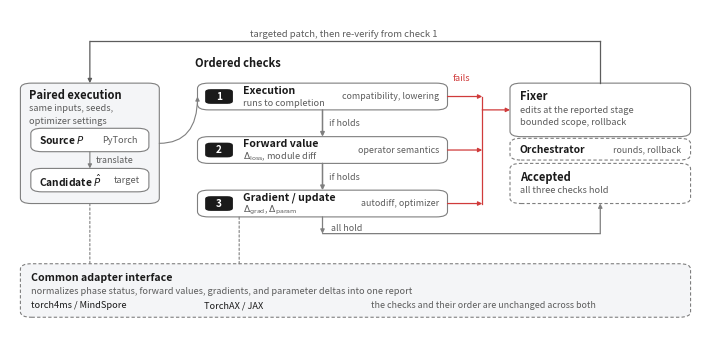

Recreate this plot in Python. (Note: this script raises an exception after producing the figure.)
#!/usr/bin/env python3
"""The migration-repair loop: paired execution, the ordered checks, repair.

Vector replacement for figures_to_be_redrawed/hierarchical_feedback_architecture.png,
which was a flattened raster (1691x930, about 243 DPI at full text width) whose
labels no longer match the manuscript. That PNG said "Execution Signal",
"Numerical Signal" and "first failing layer"; the paper says check and first
failing stage. A raster cannot be relabelled, so the figure is redrawn here.

Design notes, since an architecture diagram has no data to constrain it:
  - The three checks are drawn as a numbered ladder, because the ordering IS the
    contribution. Gate arrows carry "holds" downward, so the reader can see that
    a rung is only reachable once the rung above it passes.
  - Exactly one accent colour (FIRE, the same red Figure 1 uses for its
    threshold) marks the failure route out of a rung into the fixer. Everything
    structural stays neutral. The previous figure's gradients, drop shadows and
    clip-art icons are what made it read as a slide rather than a paper figure.
  - Node labels name the repair action each stage implies, which is the reason
    the stage index is useful at all.

Run with the lzf env:
    /opt/miniconda3/envs/lzf/bin/python figures/make_architecture.py
"""
import matplotlib
matplotlib.use("Agg")
import matplotlib.pyplot as plt
from matplotlib.patches import FancyBboxPatch, FancyArrowPatch

# Shared with figures/make_divergence_trajectory.py so the two figures read as
# one system.
INK, MUTED, GRID = "#1a1a1a", "#5c5c5c", "#d4d4d4"
FIRE = "#d03b3b"          # failure route, reserved
SURFACE = "#f4f5f7"       # recessive band fill
# Darker than the hairline grey used for data figures: box borders and dashed
# routes have to survive grayscale printing.
EDGE = "#7f7f7f"

TITLE_FS, BODY_FS, PATH_FS = 8.0, 7.0, 7.0

fig, ax = plt.subplots(figsize=(7.0, 3.4))
ax.set_xlim(0, 100)
ax.set_ylim(0, 100)
ax.axis("off")


def box(x0, y0, x1, y1, *, fc="white", ec=EDGE, lw=0.8, ls="solid", r=1.6, z=2):
    """Rounded node. Coordinates are the corners, not width/height."""
    p = FancyBboxPatch((x0, y0), x1 - x0, y1 - y0,
                       boxstyle=f"round,pad=0,rounding_size={r}",
                       facecolor=fc, edgecolor=ec, linewidth=lw,
                       linestyle=ls, zorder=z)
    ax.add_patch(p)
    return p


def arrow(xy_from, xy_to, *, color=MUTED, lw=0.9, ls="solid", z=4,
          style="-|>", conn="arc3,rad=0", ms=6):
    ax.add_patch(FancyArrowPatch(xy_from, xy_to, arrowstyle=style,
                                 mutation_scale=ms, color=color, linewidth=lw,
                                 linestyle=ls, connectionstyle=conn,
                                 shrinkA=0, shrinkB=0, zorder=z))


def title(x, y, s, *, ha="left", color=INK, fs=TITLE_FS, weight="bold"):
    ax.text(x, y, s, fontsize=fs, color=color, ha=ha, va="center",
            fontweight=weight, zorder=5)


def body(x, y, s, *, ha="left", color=MUTED, fs=BODY_FS, style="normal"):
    ax.text(x, y, s, fontsize=fs, color=color, ha=ha, va="center",
            style=style, zorder=5)


# ---------------------------------------------------------------- paired input
# Left column: the two executions the checks compare. Everything downstream is
# a difference between these two, so they are the entry point.
box(1.5, 42, 21.5, 78, fc=SURFACE, ec=EDGE)
title(2.8, 74.5, "Paired execution")
body(2.8, 70.4, "same inputs, seeds,", fs=6.6)
body(2.8, 66.8, "optimizer settings", fs=6.6)

box(3.0, 57.5, 20.0, 64.5)
title(4.2, 61.0, "Source $P$", fs=7.4)
body(13.2, 61.0, "PyTorch", fs=6.6)

box(3.0, 45.5, 20.0, 52.5)
title(4.2, 49.0, "Candidate $\\hat{P}$", fs=7.4)
body(15.0, 49.0, "target", fs=6.6)

# translator produces the first candidate
arrow((11.5, 57.5), (11.5, 52.5), color=EDGE, lw=0.8)
body(12.3, 55.0, "translate", fs=6.4)

# -------------------------------------------------------------------- the ladder
# Three rungs, numbered, top to bottom. The gate arrows between them are the
# whole point: a rung is reachable only once the one above it holds.
RUNG_X0, RUNG_X1 = 27.0, 63.0
RUNGS = [
    (70.0, 78.0, "1", "Execution",
     "runs to completion", "compatibility, lowering"),
    (54.0, 62.0, "2", "Forward value",
     "$\\Delta_{\\mathrm{loss}}$, module diff", "operator semantics"),
    (38.0, 46.0, "3", "Gradient / update",
     "$\\Delta_{\\mathrm{grad}}$, $\\Delta_{\\mathrm{param}}$", "autodiff, optimizer"),
]

for y0, y1, idx, name, quantity, implies in RUNGS:
    box(RUNG_X0, y0, RUNG_X1, y1)
    ymid = (y0 + y1) / 2
    # index badge, so identity is never position-alone
    ax.add_patch(FancyBboxPatch((RUNG_X0 + 1.1, ymid - 2.2), 4.0, 4.4,
                                boxstyle="round,pad=0,rounding_size=0.8",
                                facecolor=INK, edgecolor="none", zorder=3))
    ax.text(RUNG_X0 + 3.1, ymid, idx, fontsize=7.2, color="white",
            ha="center", va="center", fontweight="bold", zorder=4)
    title(RUNG_X0 + 6.6, ymid + 1.9, name, fs=7.6)
    body(RUNG_X0 + 6.6, ymid - 2.0, quantity, fs=6.6)
    body(RUNG_X1 - 1.2, ymid, implies, ha="right", fs=6.4, style="italic")

# gates between rungs
for (y_upper, y_lower) in [(70.0, 62.0), (54.0, 46.0)]:
    arrow((45.0, y_upper), (45.0, y_lower), color=EDGE, lw=1.1)
    body(46.0, (y_upper + y_lower) / 2, "if holds", fs=6.4)

# the two executions feed the ladder
arrow((21.5, 60.0), (RUNG_X0, 74.0), color=EDGE, lw=0.8,
      conn="angle3,angleA=0,angleB=90")

title(RUNG_X0 - 0.3, 84.0, "Ordered checks", fs=8.0)

# ------------------------------------------------------- failure route to fixer
# One accent colour, used only here. Each rung's failure exits right and joins a
# collector, so "whichever fails first" is a single visible path.
COLLECT_X = 68.0
for y0, y1, *_ in RUNGS:
    ymid = (y0 + y1) / 2
    arrow((RUNG_X1, ymid), (COLLECT_X, ymid), color=FIRE, lw=0.9)
ax.plot([COLLECT_X, COLLECT_X], [42.0, 74.0], color=FIRE, linewidth=0.9,
        zorder=3)
body(RUNG_X1 + 0.8, 79.6, "fails", color=FIRE, fs=6.6)

# fixer
box(72.0, 62.0, 98.0, 78.0)
title(73.4, 74.0, "Fixer")
body(73.4, 70.0, "edits at the reported stage", fs=6.6)
body(73.4, 66.4, "bounded scope, rollback", fs=6.6)
arrow((COLLECT_X, 70.0), (72.0, 70.0), color=FIRE, lw=0.9)

# Orchestrator sits between the fixer and acceptance, which is where it acts.
# It was previously loose text in the top band, where the loop route crossed it.
box(72.0, 55.0, 98.0, 61.5, ls=(0, (3, 2)))
title(73.4, 58.25, "Orchestrator", fs=7.4)
body(96.6, 58.25, "rounds, rollback", ha="right", fs=6.4)

# accepted candidate: the only exit that is not a failure
box(72.0, 42.0, 98.0, 54.0, ls=(0, (3, 2)))
title(73.4, 50.0, "Accepted")
body(73.4, 46.0, "all three checks hold", fs=6.6)
arrow((45.0, 38.0), (45.0, 33.0), color=EDGE, lw=0.9)
arrow((45.0, 33.0), (85.0, 33.0), color=EDGE, lw=0.9, style="-")
arrow((85.0, 33.0), (85.0, 42.0), color=EDGE, lw=0.9)
body(46.2, 34.6, "all hold", fs=6.4)

# ------------------------------------------------------------- the repair loop
# Routed above the ladder so it crosses nothing. This is what makes the figure a
# loop rather than a pipeline.
LOOP_Y = 90.5
ax.plot([85.0, 85.0], [78.0, LOOP_Y], color=MUTED, linewidth=0.9, zorder=3)
ax.plot([11.5, 85.0], [LOOP_Y, LOOP_Y], color=MUTED, linewidth=0.9, zorder=3)
arrow((11.5, LOOP_Y), (11.5, 78.0), color=MUTED, lw=0.9)
body(48.0, LOOP_Y + 2.2, "targeted patch, then re-verify from check 1",
     ha="center", fs=6.8)

# ------------------------------------------------------------- adapter boundary
# The checks are backend-independent; only this band changes per framework.
box(1.5, 8.0, 98.0, 24.0, fc=SURFACE, ec=EDGE, ls=(0, (3, 2)))
title(3.0, 20.0, "Common adapter interface", fs=7.6)
body(3.0, 15.8, "normalizes phase status, forward values, gradients, and "
                "parameter deltas into one report", fs=6.6)
body(3.0, 11.6, "torch4ms / MindSpore", fs=6.6, color=INK)
body(28.0, 11.6, "TorchAX / JAX", fs=6.6, color=INK)
body(52.0, 11.6, "the checks and their order are unchanged across both",
     fs=6.4, style="italic")
# Ties from the band to what it serves. The second one previously started at
# x=24, left of the ladder's left edge, so it read as an unfinished stroke.
arrow((33.0, 24.0), (33.0, 38.0), color=EDGE, lw=0.8, ls=(0, (2, 2)),
      style="-")
arrow((11.5, 42.0), (11.5, 24.0), color=EDGE, lw=0.8, ls=(0, (2, 2)),
      style="-")

fig.tight_layout(pad=0.2)
fig.savefig("figures/architecture.pdf", bbox_inches="tight")
fig.savefig("figures/architecture.png", bbox_inches="tight", dpi=200)
print("wrote figures/architecture.pdf")
